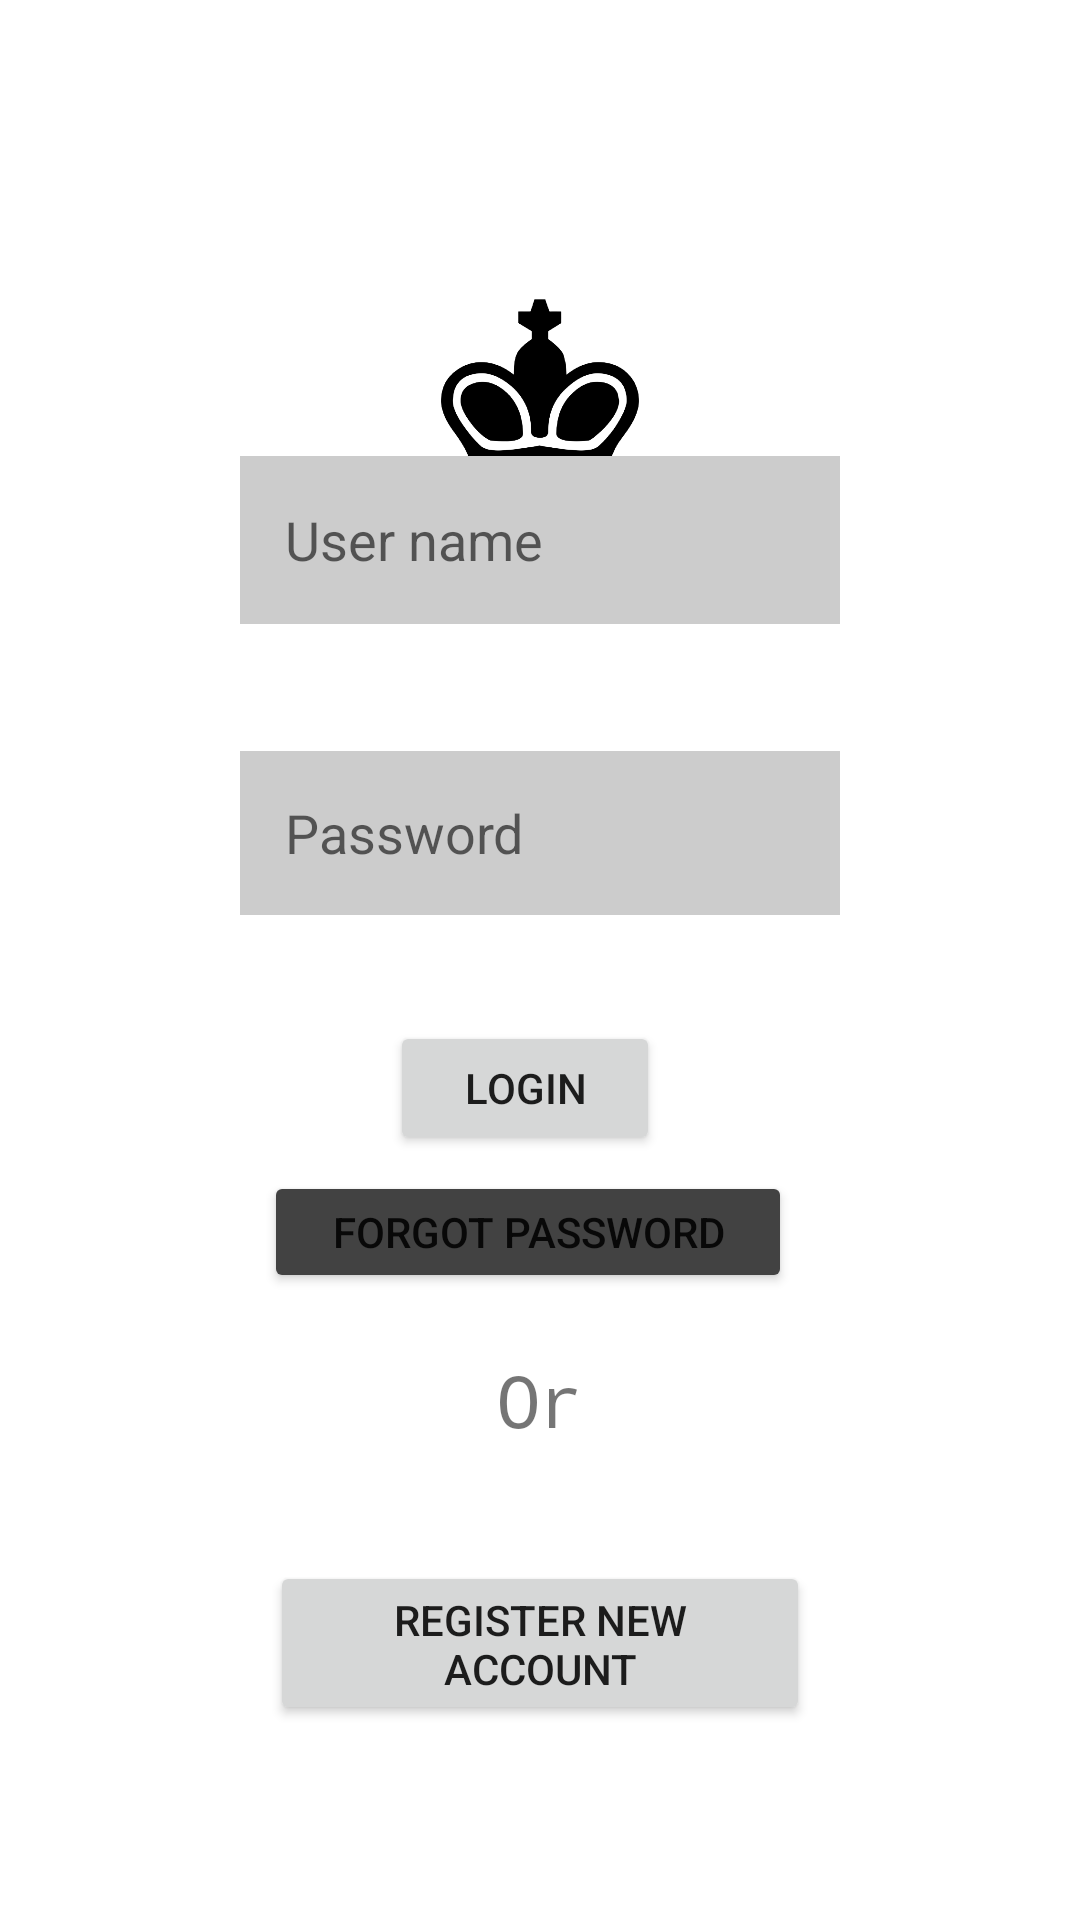

Here is an Android app screen rendered from its layout file. Give the layout XML and the strings, colors and styles it references.
<!-- AndroidManifest.xml: application theme Theme.TCChessBoard -->
<!-- res/layout/start_page.xml -->
<?xml version="1.0" encoding="utf-8"?>

<RelativeLayout xmlns:android="http://schemas.android.com/apk/res/android"
    xmlns:app="http://schemas.android.com/apk/res-auto"
    xmlns:tools="http://schemas.android.com/tools"
    android:layout_width="match_parent"
    android:layout_height="match_parent"

    tools:context=".Lobby">


    <ImageView
        android:id="@+id/black_king"
        android:layout_width="wrap_content"
        android:layout_height="127dp"
        android:layout_alignParentTop="true"
        android:layout_centerHorizontal="true"
        android:layout_marginStart="129dp"
        android:layout_marginTop="72dp"
        android:layout_marginEnd="151dp"
        android:src="@mipmap/black_king" />

    <EditText
        android:id="@+id/usernameL"
        android:layout_width="wrap_content"
        android:layout_height="56dp"
        android:layout_alignParentStart="true"
        android:layout_alignParentEnd="true"
        android:layout_alignParentBottom="true"
        android:layout_marginStart="80dp"
        android:layout_marginTop="56dp"
        android:layout_marginEnd="80dp"
        android:layout_marginBottom="432dp"
        android:background="#CCCCCC"
        android:hint="@string/user_name"
        android:inputType="text"
        android:paddingStart="15dp" />



    <EditText
        android:id="@+id/passwordL"
        android:layout_width="wrap_content"
        android:layout_height="wrap_content"
        android:layout_below="@+id/usernameL"
        android:layout_alignParentStart="true"
        android:layout_alignParentEnd="true"
        android:layout_alignParentBottom="true"
        android:layout_marginStart="80dp"
        android:layout_marginTop="-390dp"
        android:layout_marginEnd="80dp"
        android:layout_marginBottom="335dp"
        android:background="#CCCCCC"
        android:hint="@string/password"
        android:inputType="textPassword"
        android:paddingStart="15dp" />

    <Button
        android:id="@+id/login"
        android:layout_width="160dp"
        android:layout_height="wrap_content"
        android:layout_below="@+id/passwordL"
        android:layout_alignParentStart="true"
        android:layout_alignParentEnd="true"
        android:layout_alignParentBottom="true"
        android:layout_marginStart="130dp"
        android:layout_marginTop="-300dp"
        android:layout_marginEnd="140dp"
        android:layout_marginBottom="255dp"
        android:text="@string/login" />

    <Button
        android:id="@+id/forgotPassword"
        android:layout_width="227dp"
        android:layout_height="wrap_content"
        android:layout_below="@+id/login"
        android:layout_alignParentStart="true"
        android:layout_alignParentEnd="true"
        android:layout_alignParentBottom="true"
        android:layout_marginStart="88dp"
        android:layout_marginTop="-250dp"
        android:layout_marginEnd="96dp"
        android:layout_marginBottom="209dp"
        android:backgroundTint="@color/cardview_dark_background"
        android:text="@string/forgot_password"
        android:textColor="@color/White" />

    <TextView
        android:id="@+id/textOr"
        android:layout_width="50dp"
        android:layout_height="50dp"
        android:fontFamily="monospace"
        android:text="@string/or"
        android:textAlignment="center"
        android:textSize="24sp"
        android:layout_below="@+id/forgotPassword"
        android:layout_alignParentStart="true"
        android:layout_alignParentEnd="true"
        android:layout_alignParentBottom="true"
        android:layout_marginStart="110dp"
        android:layout_marginTop="-190dp"
        android:layout_marginEnd="110dp"
        android:layout_marginBottom="150dp"/>

    <Button
        android:id="@+id/newUser"
        android:layout_width="191dp"
        android:layout_height="wrap_content"
        android:layout_below="@+id/textOr"
        android:layout_alignParentStart="true"
        android:layout_alignParentEnd="true"
        android:layout_alignParentBottom="true"
        android:layout_marginStart="90dp"
        android:layout_marginTop="-120dp"
        android:layout_marginEnd="90dp"
        android:layout_marginBottom="65dp"
        android:text="@string/register_new_account" />


</RelativeLayout>
<!-- resources referenced by this layout -->
<resources>
  <!-- mipmap black_king: png bitmap (mipmap-xxhdpi, 35509 bytes) -->
  <string name="forgot_password">Forgot password</string>
  <string name="login">Login</string>
  <string name="or">Or</string>
  <string name="password">Password</string>
  <string name="register_new_account">Register New Account</string>
  <string name="user_name">User name</string>
  <style name="Theme.TCChessBoard" parent="Theme.MaterialComponents.DayNight.DarkActionBar">
          
          <item name="colorPrimary">@color/Red</item>
          <item name="colorPrimaryVariant">@color/Maroon</item>
          <item name="colorOnPrimary">@color/White</item>
          
          <item name="colorSecondary">@color/Crimson</item>
          <item name="colorSecondaryVariant">@color/Crimson</item>
          <item name="colorOnSecondary">@color/Black</item>
          
          <item name="android:statusBarColor" tools:targetApi="l">?attr/colorPrimaryVariant</item>
          
      </style>
</resources>
